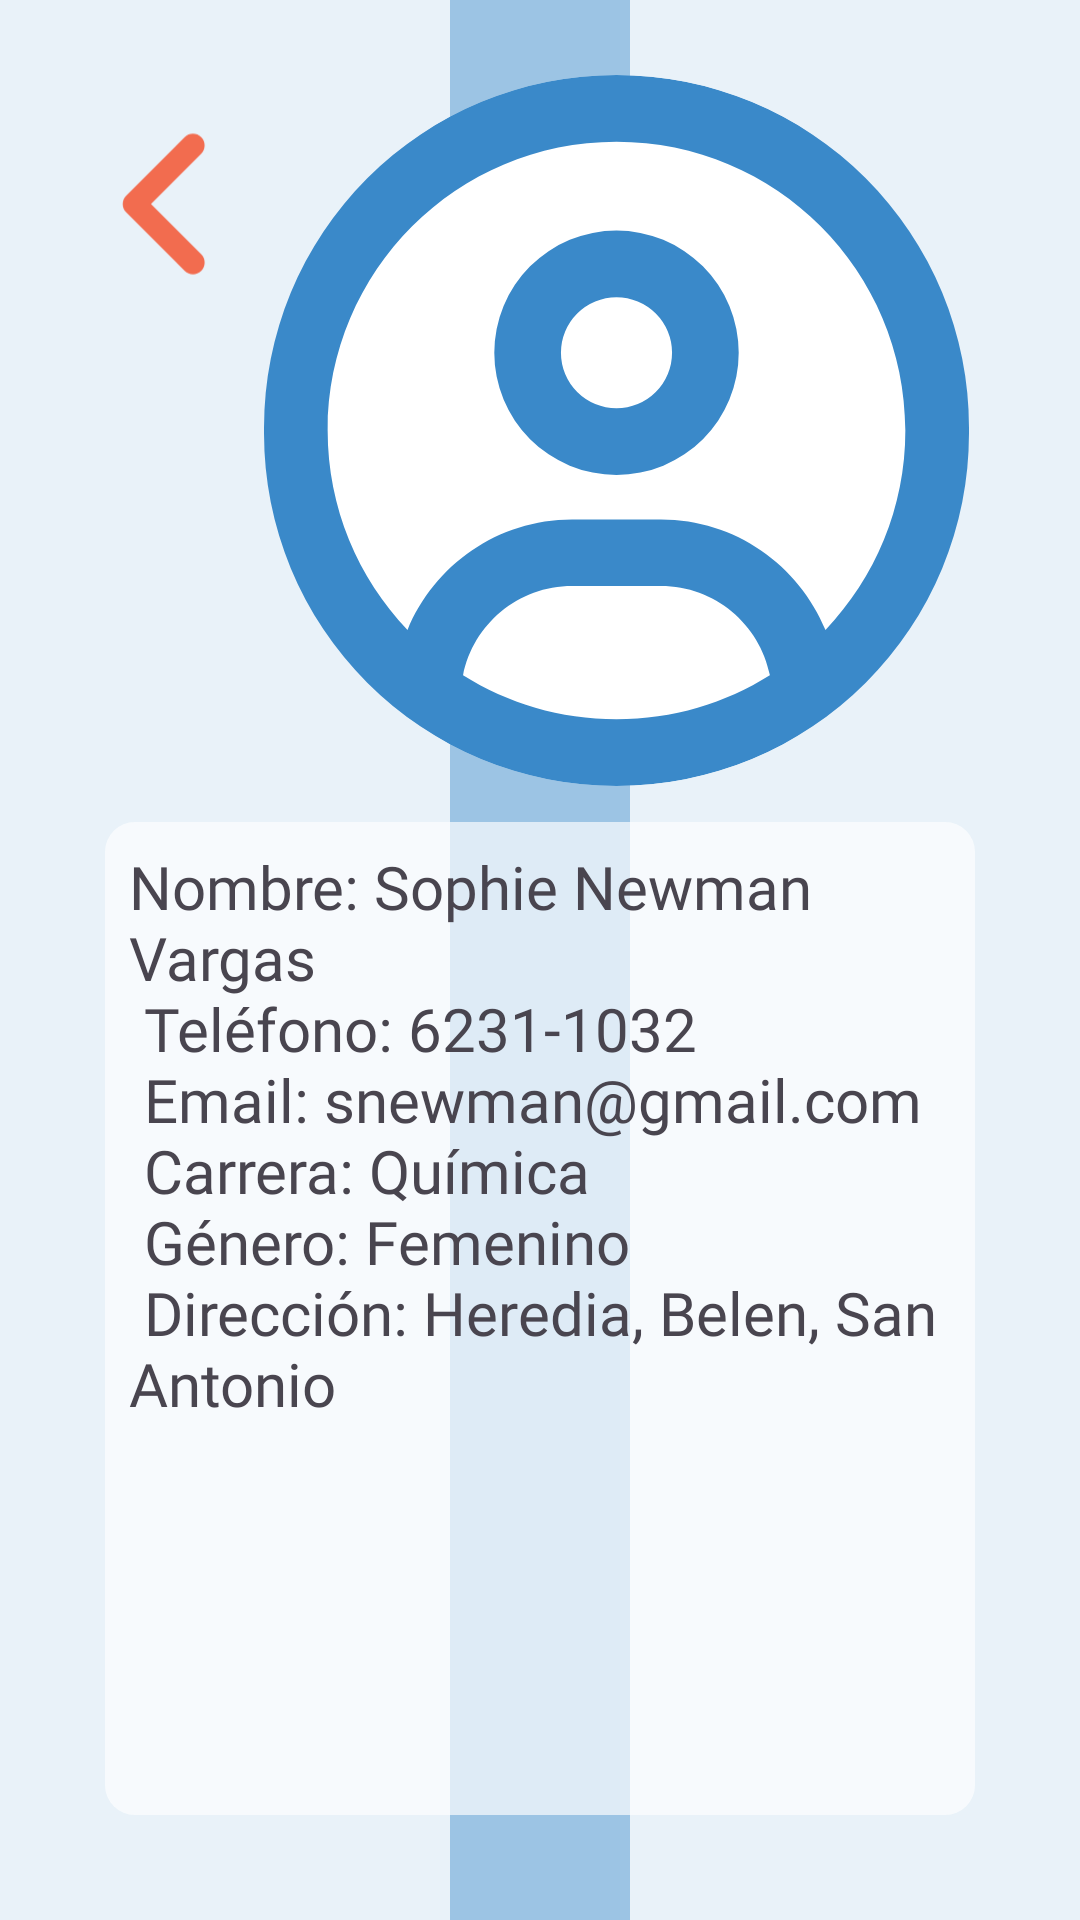

Layout XML and referenced resources for this Android screen:
<!-- AndroidManifest.xml: application theme Theme.UAssists -->
<!-- res/layout/activity_profile_view.xml -->
<?xml version="1.0" encoding="utf-8"?>
<LinearLayout xmlns:android="http://schemas.android.com/apk/res/android"
    xmlns:app="http://schemas.android.com/apk/res-auto"
    xmlns:tools="http://schemas.android.com/tools"
    android:id="@+id/main"
    android:layout_width="match_parent"
    android:layout_height="match_parent"
    android:background="@drawable/lines"
    android:orientation="vertical"
    android:padding="25dp"
    tools:context=".teacher_selected">

    <LinearLayout
        android:layout_width="match_parent"
        android:layout_height="239dp"
        android:orientation="horizontal">

        <ImageButton
            android:id="@+id/btnVolverLista"
            android:layout_width="63dp"
            android:layout_height="86dp"
            android:backgroundTint="#00FFFFFF"
            android:scaleType="fitCenter"
            android:src="@drawable/angle_left" />

        <FrameLayout
            android:layout_width="297dp"
            android:layout_height="237dp"
            android:layout_gravity="start">

            <FrameLayout
                android:layout_width="235dp"
                android:layout_height="match_parent">

                <ImageView
                    android:id="@+id/imageView5"
                    android:layout_width="match_parent"
                    android:layout_height="match_parent"
                    android:layout_gravity="center"
                    android:contentDescription="@string/imagen_de_perfil"
                    android:scaleType="centerInside"
                    app:srcCompat="@drawable/circle" />

                <com.google.android.material.imageview.ShapeableImageView
                    android:id="@+id/imageProfile"
                    android:layout_width="match_parent"
                    android:layout_height="match_parent"
                    android:layout_gravity="center"
                    android:scaleType="centerCrop"
                    android:src="@drawable/circle_user"
                    android:visibility="visible"
                    app:shapeAppearanceOverlay="@style/roundProfileImage" />
            </FrameLayout>

        </FrameLayout>
    </LinearLayout>

    <LinearLayout
        android:layout_width="match_parent"
        android:layout_height="match_parent"
        android:layout_margin="10dp"
        android:background="@drawable/shape"
        android:orientation="vertical">

        <TextView
            android:id="@+id/lblPerfil"
            android:layout_width="match_parent"
            android:layout_height="wrap_content"
            android:layout_margin="8dp"
            android:fontFamily="@font/quicksand_medium"
            android:text="@string/text_bio"
            android:textSize="20sp" />
    </LinearLayout>

</LinearLayout>
<!-- resources referenced by this layout -->
<resources>
  <!-- drawable angle_left (drawable) -->
  <vector xmlns:android="http://schemas.android.com/apk/res/android"
      android:width="320dp"
      android:height="512dp"
      android:viewportWidth="320"
      android:viewportHeight="512">
    <path
        android:fillColor="#FFF26C4F"
        android:pathData="M41.4,233.4c-12.5,12.5 -12.5,32.8 0,45.3l160,160c12.5,12.5 32.8,12.5 45.3,0s12.5,-32.8 0,-45.3L109.3,256 246.6,118.6c12.5,-12.5 12.5,-32.8 0,-45.3s-32.8,-12.5 -45.3,0l-160,160z"/>
  </vector>
  <!-- drawable circle (drawable) -->
  <vector xmlns:android="http://schemas.android.com/apk/res/android"
      android:width="512dp"
      android:height="512dp"
      android:viewportWidth="512"
      android:viewportHeight="512">
    <path
        android:fillColor="@color/white"
        android:pathData="M256,512A256,256 0,1 0,256 0a256,256 0,1 0,0 512z"/>
  </vector>
  <!-- drawable circle_user (drawable) -->
  <vector xmlns:android="http://schemas.android.com/apk/res/android"
      android:width="512dp"
      android:height="512dp"
      android:viewportWidth="512"
      android:viewportHeight="512">
    <path
        android:fillColor="#3A89C9"
        android:pathData="M406.5,399.6C387.4,352.9 341.5,320 288,320L224,320c-53.5,0 -99.4,32.9 -118.5,79.6C69.9,362.2 48,311.7 48,256C48,141.1 141.1,48 256,48s208,93.1 208,208c0,55.7 -21.9,106.2 -57.5,143.6zM366.4,432.3C334.4,452.4 296.6,464 256,464s-78.4,-11.6 -110.5,-31.7c7.3,-36.7 39.7,-64.3 78.5,-64.3h64c38.8,0 71.2,27.6 78.5,64.3zM256,512A256,256 0,1 0,256 0a256,256 0,1 0,0 512zM256,240a40,40 0,1 1,0 -80,40 40,0 1,1 0,80zM168,200a88,88 0,1 0,176 0,88 88,0 1,0 -176,0z"/>
  </vector>
  <!-- drawable lines (drawable) -->
  <?xml version="1.0" encoding="utf-8"?>
  <layer-list xmlns:android="http://schemas.android.com/apk/res/android">
      <item>
          <shape android:shape="rectangle">
              <solid android:color="#E9F2F9" /> 
          </shape>
      </item>
      
      <item android:left="150dp" android:right="150dp" android:gravity="center_vertical">
          <shape android:shape="rectangle">
              <solid android:color="#9CC4E4" /> 
              <size android:width="200dp" android:height="1200dp" /> 
          </shape>
      </item>
      
      <item android:left="185dp" android:right="185dp" android:gravity="center_vertical">
          <shape android:shape="rectangle">
              <solid android:color="#E9F2F9" /> 
              <size android:width="200dp" android:height="1200dp" /> 
          </shape>
      </item>
  </layer-list>
  <!-- drawable shape (drawable) -->
  <?xml version="1.0" encoding="UTF-8"?>
  <shape xmlns:android="http://schemas.android.com/apk/res/android">
      <solid android:color="#AAFFFFFF"/>
      <corners android:radius="10dp"/>
      <padding android:left="0dp" android:top="0dp" android:right="0dp" android:bottom="0dp" />
  </shape>
  <string name="imagen_de_perfil">Imagen de perfil</string>
  <string name="text_bio">Nombre: Sophie Newman Vargas\n
  Teléfono: 6231-1032\n
  Email: snewman@gmail.com\n
  Carrera: Química\n
  Género: Femenino\n
  Dirección: Heredia, Belen, San Antonio</string>
  <style name="roundProfileImage">
          <item name="cornerFamily">rounded</item>
          <item name="cornerSize">50%</item>
      </style>
  <style name="Theme.UAssists" parent="Base.Theme.UAssists" />
  <style name="Base.Theme.UAssists" parent="Theme.Material3.DayNight.NoActionBar">
          
          
      </style>
  <!-- not gathered from this repository: default colours our renderer supplied (Android Studio template values) -->
  <color name="white">#FFFFFFFF</color>
</resources>
